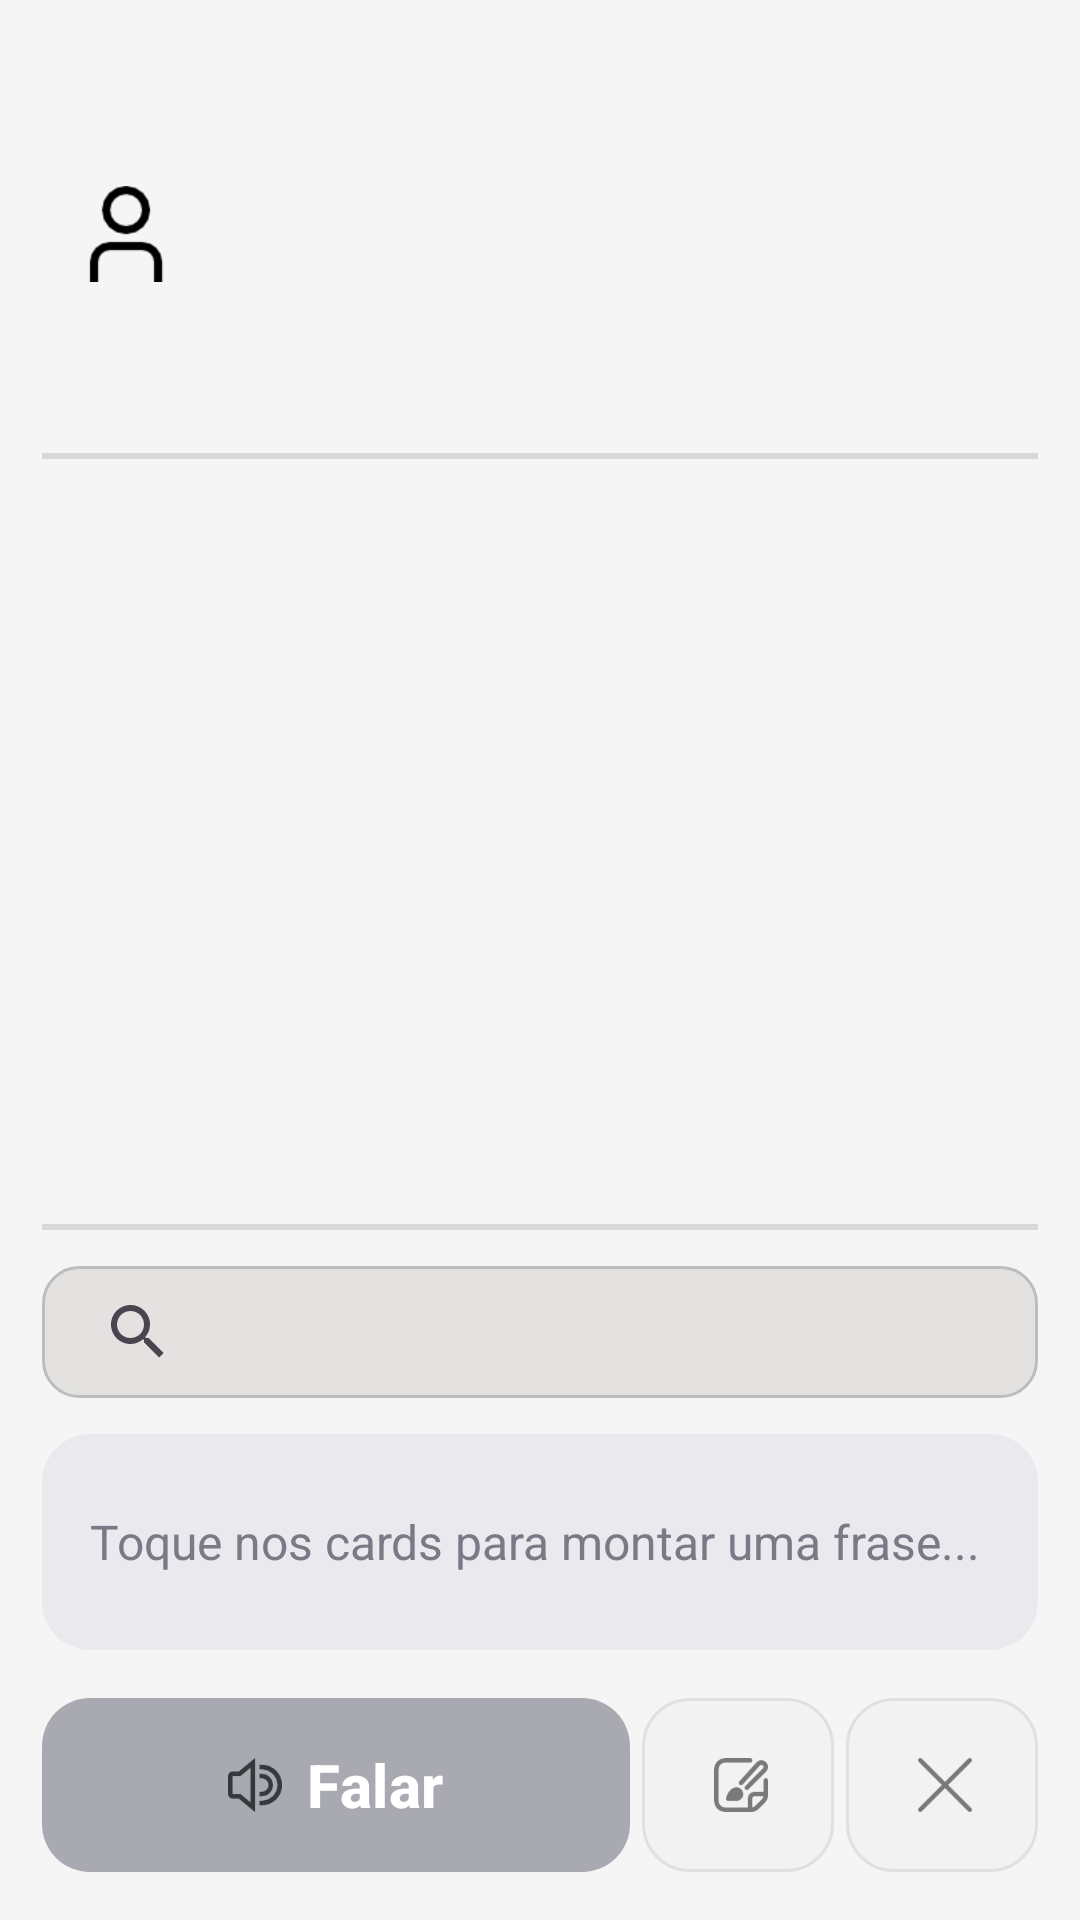

Here is an Android app screen rendered from its layout file. Give the layout XML and the strings, colors and styles it references.
<!-- AndroidManifest.xml: application theme Theme.App_PI2 -->
<!-- res/layout/activity_home_teste.xml -->
<?xml version="1.0" encoding="utf-8"?>
<androidx.constraintlayout.widget.ConstraintLayout xmlns:android="http://schemas.android.com/apk/res/android"
    xmlns:app="http://schemas.android.com/apk/res-auto"
    xmlns:tools="http://schemas.android.com/tools"
    android:id="@+id/rootHome"
    android:layout_width="match_parent"
    android:layout_height="match_parent"
    android:background="#F5F5F5"
    android:fitsSystemWindows="true"
    android:paddingStart="14dp"
    android:paddingTop="14dp"
    android:paddingEnd="14dp"
    android:paddingBottom="12dp">

    <ImageButton
        android:id="@+id/btnPerfil"
        android:layout_width="40dp"
        android:layout_height="40dp"
        android:layout_marginStart="8dp"
        android:layout_marginTop="44dp"
        android:background="@android:color/transparent"
        android:contentDescription="Perfil"
        android:padding="4dp"
        android:scaleType="centerInside"
        android:src="@drawable/ic_black_perfil"
        app:layout_constraintStart_toStartOf="parent"
        app:layout_constraintTop_toTopOf="parent" />

    <ImageButton
        android:id="@+id/btnConfiguracoes"
        android:layout_width="40dp"
        android:layout_height="40dp"
        android:layout_marginTop="44dp"
        android:layout_marginEnd="4dp"
        android:background="@android:color/transparent"
        android:contentDescription="Configurações"
        android:padding="4dp"
        android:scaleType="centerInside"
        android:src="@drawable/ic_black_config"
        app:layout_constraintEnd_toEndOf="parent"
        app:layout_constraintTop_toTopOf="parent" />

    <ImageView
        android:id="@+id/ivLogo2"
        android:layout_width="288dp"
        android:layout_height="129dp"
        android:adjustViewBounds="true"
        android:contentDescription="@string/logo_content_description"
        android:scaleType="centerCrop"
        app:layout_constraintBottom_toTopOf="@+id/dividerTop"
        app:layout_constraintEnd_toEndOf="parent"
        app:layout_constraintStart_toStartOf="parent"
        app:layout_constraintTop_toTopOf="parent"
        app:layout_constraintVertical_bias="0.3"
        app:srcCompat="@drawable/logo_fc" />

    <View
        android:id="@+id/dividerTop"
        android:layout_width="0dp"
        android:layout_height="2dp"
        android:layout_marginTop="8dp"
        android:background="#D8D8D8"
        app:layout_constraintEnd_toEndOf="parent"
        app:layout_constraintStart_toStartOf="parent"
        app:layout_constraintTop_toBottomOf="@+id/ivLogo2" />

    <androidx.recyclerview.widget.RecyclerView
        android:id="@+id/recyclerView"
        android:layout_width="0dp"
        android:layout_height="0dp"
        android:clipToPadding="false"
        android:paddingBottom="8dp"
        app:layout_constraintBottom_toTopOf="@+id/dividerBotton"
        app:layout_constraintEnd_toEndOf="parent"
        app:layout_constraintStart_toStartOf="parent"
        app:layout_constraintTop_toBottomOf="@+id/dividerTop"
        tools:listitem="@layout/item_interacao" />

    <View
        android:id="@+id/dividerBotton"
        android:layout_width="0dp"
        android:layout_height="2dp"
        android:layout_marginBottom="12dp"
        android:background="#D8D8D8"
        app:layout_constraintBottom_toTopOf="@+id/searchView"
        app:layout_constraintEnd_toEndOf="parent"
        app:layout_constraintStart_toStartOf="parent" />

    <androidx.appcompat.widget.SearchView
        android:id="@+id/searchView"
        android:layout_width="0dp"
        android:layout_height="44dp"
        android:layout_marginBottom="12dp"
        android:background="@drawable/bg_busca"
        android:iconifiedByDefault="false"
        android:queryHint="Buscar interação..."
        app:layout_constraintBottom_toTopOf="@+id/boxFrase"
        app:layout_constraintEnd_toEndOf="parent"
        app:layout_constraintStart_toStartOf="parent" />

    <androidx.cardview.widget.CardView
        android:id="@+id/boxFrase"
        android:layout_width="0dp"
        android:layout_height="72dp"
        android:layout_marginBottom="12dp"
        app:cardBackgroundColor="#E9E9EE"
        app:cardCornerRadius="16dp"
        app:cardElevation="0dp"
        app:layout_constraintBottom_toTopOf="@+id/btnFalar"
        app:layout_constraintEnd_toEndOf="parent"
        app:layout_constraintStart_toStartOf="parent">

        <TextView
            android:id="@+id/tvFraseMontada"
            android:layout_width="match_parent"
            android:layout_height="match_parent"
            android:gravity="center_vertical"
            android:paddingStart="16dp"
            android:paddingEnd="16dp"
            android:text="Toque nos cards para montar uma frase..."
            android:textColor="#7A7A86"
            android:textSize="16sp" />
    </androidx.cardview.widget.CardView>

    <com.google.android.material.button.MaterialButton
        android:id="@+id/btnFalar"
        android:layout_width="0dp"
        android:layout_height="66dp"
        android:text="Falar"
        android:textAllCaps="false"
        android:textColor="@android:color/white"
        android:textSize="20sp"
        android:textStyle="bold"
        app:backgroundTint="#A9A9B2"
        app:cornerRadius="16dp"
        app:icon="@drawable/ic_black_falar"
        app:iconGravity="textStart"
        app:iconPadding="8dp"
        app:layout_constraintBottom_toBottomOf="parent"
        app:layout_constraintEnd_toStartOf="@+id/btnEditar"
        app:layout_constraintHorizontal_chainStyle="spread_inside"
        app:layout_constraintHorizontal_weight="1"
        app:layout_constraintStart_toStartOf="parent" />

    <com.google.android.material.button.MaterialButton
        android:id="@+id/btnEditar"
        android:layout_width="64dp"
        android:layout_height="66dp"
        android:layout_marginStart="4dp"
        android:contentDescription="Editar"
        app:backgroundTint="#F2F2F2"
        app:cornerRadius="16dp"
        app:icon="@drawable/ic_black_editar"
        app:iconTint="#7A7A7A"
        app:layout_constraintBottom_toBottomOf="@+id/btnFalar"
        app:layout_constraintEnd_toStartOf="@+id/btnDeletar"
        app:layout_constraintStart_toEndOf="@+id/btnFalar"
        app:layout_constraintTop_toTopOf="@+id/btnFalar"
        app:strokeColor="#E0E0E0"
        app:strokeWidth="1dp" />

    <com.google.android.material.button.MaterialButton
        android:id="@+id/btnDeletar"
        android:layout_width="64dp"
        android:layout_height="66dp"
        android:layout_marginStart="4dp"
        android:contentDescription="Deletar"
        app:backgroundTint="#F2F2F2"
        app:cornerRadius="16dp"
        app:icon="@drawable/ic_black_apagar"
        app:iconTint="#7A7A7A"
        app:layout_constraintBottom_toBottomOf="@+id/btnEditar"
        app:layout_constraintEnd_toEndOf="parent"
        app:layout_constraintStart_toEndOf="@+id/btnEditar"
        app:layout_constraintTop_toTopOf="@+id/btnEditar"
        app:strokeColor="#E0E0E0"
        app:strokeWidth="1dp" />

</androidx.constraintlayout.widget.ConstraintLayout>
<!-- res/layout/item_interacao.xml (included above) -->
<?xml version="1.0" encoding="utf-8"?>
<androidx.cardview.widget.CardView xmlns:android="http://schemas.android.com/apk/res/android"
    xmlns:card_view="http://schemas.android.com/apk/res-auto"
    android:layout_width="160dp"
    android:layout_height="wrap_content"
    android:layout_margin="8dp"
    card_view:cardCornerRadius="20dp"
    card_view:cardElevation="6dp"
    android:background="@android:color/transparent">

    <LinearLayout
        android:layout_width="match_parent"
        android:layout_height="wrap_content"
        android:orientation="vertical"
        android:padding="12dp"
        android:background="@drawable/bg_card_azul">

        <ImageView
            android:id="@+id/imgMiniatura"
            android:layout_width="match_parent"
            android:layout_height="130dp"
            android:adjustViewBounds="true"
            android:scaleType="centerCrop"
            android:background="@drawable/bg_card_azul"
            android:contentDescription="Miniatura da interação" />

        <TextView
            android:id="@+id/tvTitulo"
            android:layout_width="match_parent"
            android:layout_height="wrap_content"
            android:textAlignment="center"
            android:paddingTop="8dp"
            android:textColor="@color/white"
            android:textSize="16sp"
            android:textStyle="bold" />

    </LinearLayout>

</androidx.cardview.widget.CardView>
<!-- resources referenced by this layout -->
<resources>
  <!-- drawable bg_busca (drawable) -->
  <?xml version="1.0" encoding="utf-8"?>
  <shape xmlns:android="http://schemas.android.com/apk/res/android">
  
      <solid android:color="@color/corBusca"/>
  
      <stroke
          android:width="1dp"
          android:color="@color/corBuscaBorda"/>
  
      <corners android:radius="12dp"/>
  
      <padding
          android:left="8dp"
          android:right="8dp"
          android:top="4dp"
          android:bottom="4dp"/>
  </shape>
  <!-- drawable bg_card_azul (drawable) -->
  <shape xmlns:android="http://schemas.android.com/apk/res/android"
      android:shape="rectangle">
  
      <solid android:color="@color/cor_botao_primario"/>
      <corners android:radius="25dp"/>
  
  </shape>
  <!-- drawable ic_black_apagar: png bitmap (drawable, 523 bytes) -->
  <!-- drawable ic_black_editar: png bitmap (drawable, 1590 bytes) -->
  <!-- drawable ic_black_falar: png bitmap (drawable, 1555 bytes) -->
  <!-- drawable ic_black_perfil: png bitmap (drawable, 1180 bytes) -->
  <string name="logo_content_description">Logo do aplicativo Fala Comigo</string>
  <style name="Theme.App_PI2" parent="Base.Theme.App_PI2" />
  <color name="corBusca">#E4E1E1</color>
  <color name="corBuscaBorda">#BDBDBD</color>
  <style name="Base.Theme.App_PI2" parent="Theme.Material3.DayNight.NoActionBar">
  
          
          <item name="colorPrimary">@color/primary</item>
          <item name="colorOnPrimary">@color/on_primary</item>
  
          
          <item name="android:windowBackground">@color/bg_primary</item>
          <item name="colorSurface">@color/surface_color</item>
  
          
          <item name="android:textColor">@color/text_primary</item>
  
          
          <item name="android:statusBarColor">@android:color/transparent</item>
  
          
          <item name="android:navigationBarColor">@color/bg_primary</item>
  
          <item name="ic_perfil">@drawable/ic_black_perfil</item>
  
          <item name="ic_config">@drawable/ic_black_config</item>
      </style>
  <color name="primary">#A4D8FF</color>
  <color name="on_primary">#35393C</color>
  <color name="bg_primary">#F9F9F9</color>
  <color name="surface_color">#D8D8D8</color>
  <color name="text_primary">#35393C</color>
  <!-- not gathered from this repository: default colours our renderer supplied (Android Studio template values) -->
  <color name="white">#FFFFFFFF</color>
</resources>
